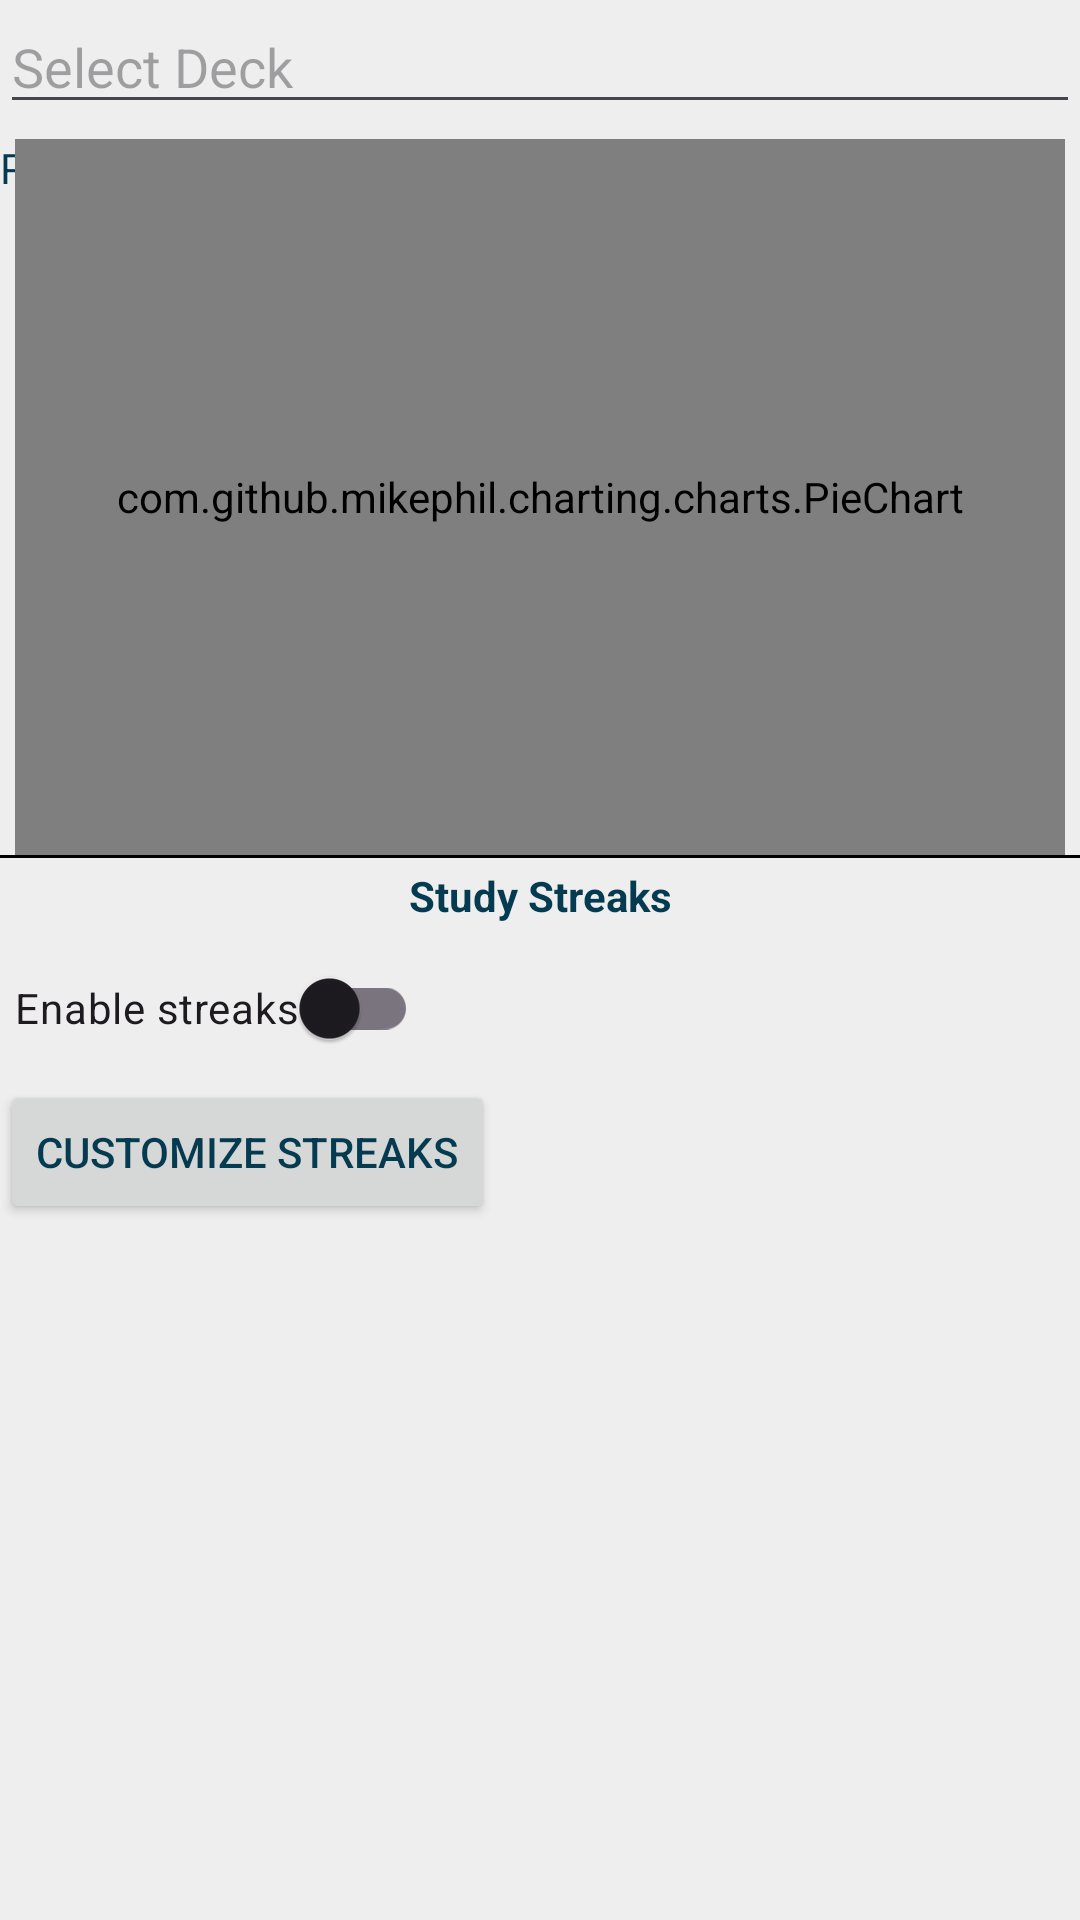

Reconstruct the res/layout file that produces this screen, plus the resources it refers to.
<!-- AndroidManifest.xml: application theme Theme.FlashcardMobile -->
<!-- res/layout/fragment_performance.xml -->
<?xml version="1.0" encoding="utf-8"?>
<androidx.constraintlayout.widget.ConstraintLayout
        xmlns:android="http://schemas.android.com/apk/res/android"
        xmlns:app="http://schemas.android.com/apk/res-auto"
        xmlns:tools="http://schemas.android.com/tools"
        android:layout_width="match_parent"
        android:layout_height="match_parent">


    <AutoCompleteTextView android:layout_width="match_parent" android:layout_height="0dp"
                          android:id="@+id/performance_deck_selection"
                          app:layout_constraintTop_toTopOf="parent"
                          android:hint="Select Deck"
                          android:drawableEnd="@drawable/ic_dropdown"
    />

    <TextView
            android:text="Placholder title of deck"
            android:layout_width="wrap_content"
            android:layout_height="wrap_content" android:id="@+id/selected_deck"
            app:layout_constraintTop_toTopOf="@id/performance_piechart" app:layout_constraintStart_toStartOf="parent"/>
    
    


    <com.github.mikephil.charting.charts.PieChart android:layout_width="match_parent" android:layout_height="0dp"
                                                  app:layout_constraintTop_toBottomOf="@+id/performance_deck_selection"
                                                  app:layout_constraintBottom_toTopOf="@+id/performance_streak_title"
                                                  app:layout_constraintVertical_bias="0.29000002"
                                                  android:layout_marginStart="5dp"
                                                  android:layout_marginEnd="5dp"
                                                  android:layout_marginTop="5dp"
                                                  android:layout_marginBottom="10dp"
                                                  android:id="@+id/performance_piechart">
        
    </com.github.mikephil.charting.charts.PieChart>

    <TextView
            android:id="@+id/performance_streak_title"
            android:layout_width="match_parent"
            android:layout_height="wrap_content"
            android:gravity="center"
            android:padding="4dp"
            android:background="@drawable/top_border"
            android:textStyle="bold"
            app:layout_constraintTop_toBottomOf="@+id/performance_piechart" app:layout_constraintEnd_toEndOf="parent"
            app:layout_constraintStart_toStartOf="parent"
            android:text="Study Streaks"
    />

    <androidx.appcompat.widget.SwitchCompat
            android:text="Enable streaks"
            android:layout_width="0dp"
            android:layout_height="wrap_content" android:id="@+id/streaks_toggle_button"
            app:layout_constraintTop_toBottomOf="@+id/performance_streak_title"
            app:layout_constraintBottom_toBottomOf="parent" app:layout_constraintStart_toStartOf="parent"
            app:layout_constraintVertical_bias="0.050000012"
            android:layout_marginStart="5dp" android:layout_marginBottom="280dp" android:minHeight="48dp"/>
    <Button
            android:text="Customize streaks"
            android:layout_width="wrap_content"
            android:layout_height="wrap_content" android:id="@+id/customize_streaks"
            app:layout_constraintTop_toBottomOf="@+id/streaks_toggle_button" app:layout_constraintStart_toStartOf="parent"/>

    <TextView android:layout_width="match_parent" android:layout_height="0dp"
              app:layout_constraintBottom_toBottomOf="parent"
              app:layout_constraintTop_toBottomOf="@+id/customize_streaks"
              app:layout_constraintStart_toStartOf="parent" app:layout_constraintEnd_toEndOf="parent"
              android:id="@+id/streaks_display"/>
    


</androidx.constraintlayout.widget.ConstraintLayout>
<!-- resources referenced by this layout -->
<resources>
  <!-- drawable top_border (drawable) -->
  <?xml version="1.0" encoding="utf-8"?>
  <layer-list xmlns:android="http://schemas.android.com/apk/res/android">
      <item android:bottom="-2dp" android:left="-2dp" android:right="-2dp">
          <shape android:shape="rectangle">
              <stroke android:width="1dp" android:color="#000000" />
              <solid android:color="#00000000" />
          </shape>
      </item>
  </layer-list>
  <style name="Theme.FlashcardMobile" parent="Base.Theme.FlashcardMobile" />
  <style name="Base.Theme.FlashcardMobile" parent="Theme.Material3.DayNight.NoActionBar">
          
          <item name="colorPrimary">@color/primaryColorLight</item>
          <item name="colorSecondary">@color/secondaryColorLight</item>
          <item name="android:windowBackground">@color/backgroundColorLight</item>
          <item name="android:textColor">@color/textColorLight</item>
  
      </style>
  <color name="primaryColorLight">#176B87</color>
  <color name="secondaryColorLight">#64CCC5</color>
  <color name="backgroundColorLight">#EEEEEE</color>
  <color name="textColorLight">#053B50</color>
</resources>
